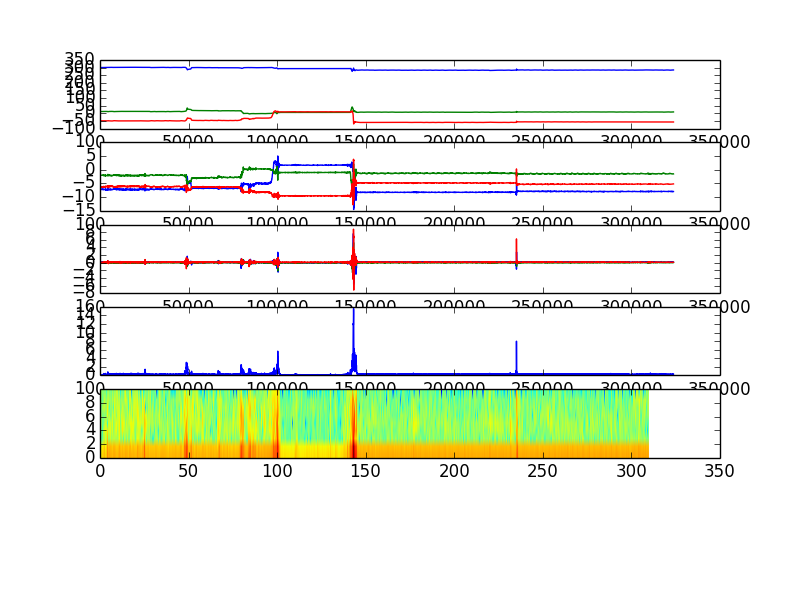

The data file committed next to this chart (first rows):
1420782967082, 300.31175063210924, 11.679973412305408, -48.84141531907143, 0.12981747112749142, 0.013668605998903512, 0.038217249007395, -7.099855549986381, -1.9738696311950683, -6.282534755037853, lying
1420782967132, 300.3, 11.69, -48.84, 0.09934, 0.03674, 0.05101, -7.132, -1.951, -6.268, lying
1420782967182, 300.3, 11.69, -48.85, 0.1096, 0.01162, 0.1301, -7.126, -1.977, -6.184, lying
1420782967232, 300.3, 11.7, -48.89, 0.06934, 0.08181, 0.008995, -7.165, -1.906, -6.307, lying
1420782967282, 300.3, 11.69, -48.88, 0.06934, 0.08181, 0.008995, -7.165, -1.906, -6.307, lying
1420782967332, 300.3, 11.69, -48.88, 0.06388, -0.01076, 0.1474, -7.164, -1.999, -6.175, lying
1420782967382, 300.3, 11.7, -48.82, 0.1424, 0.0009645, 0.1166, -7.085, -1.996, -6.203, lying
1420782967433, 300.4, 11.75, -48.83, 0.09392, 0.01412, 0.02887, -7.139, -1.986, -6.284, lying
1420782967482, 300.4, 11.77, -48.88, 0.04972, 0.01226, 0.08026, -7.19, -1.99, -6.224, lying
1420782967531, 300.4, 11.78, -48.95, 0.09901, 0.008991, 0.03027, -7.14, -1.995, -6.274, lying
1420782967582, 300.4, 11.79, -48.95, 0.09443, -0.01569, 0.0901, -7.145, -2.023, -6.213, lying
1420782967633, 300.4, 11.81, -48.96, 0.0779, 0.004263, 0.04388, -7.164, -2.006, -6.256, lying
1420782967682, 300.4, 11.83, -48.98, 0.08422, 0.0007414, 0.01882, -7.155, -2.012, -6.283, lying
1420782967732, 300.4, 11.85, -48.96, 0.06621, 0.03485, 0.0597, -7.174, -1.976, -6.242, lying
1420782967783, 300.4, 11.83, -48.97, 0.1227, 0.002788, 0.07176, -7.119, -2.009, -6.227, lying
1420782967832, 300.5, 11.84, -48.98, -0.01608, 0.007872, 0.002397, -7.259, -2.004, -6.296, lying
1420782967883, 300.4, 11.84, -48.99, -0.01608, 0.007872, 0.002397, -7.259, -2.004, -6.296, lying
1420782967932, 300.4, 11.84, -48.99, 0.1109, 0.002462, -0.02932, -7.121, -2.003, -6.341, lying
1420782967982, 300.4, 11.8, -48.89, 0.08549, 0.0125, 0.07922, -7.147, -1.999, -6.23, lying
1420782968033, 300.4, 11.84, -48.9, 0.1046, -0.02583, 0.01784, -7.131, -2.042, -6.287, lying
1420782968082, 300.5, 11.86, -48.93, 0.06737, 0.02675, 0.03953, -7.173, -1.992, -6.259, lying
1420782968132, 300.5, 11.88, -48.98, 0.06167, 0.02841, 0.03432, -7.181, -1.994, -6.261, lying
1420782968182, 300.5, 11.9, -49, 0.07541, -0.02509, 0.0246, -7.169, -2.05, -6.268, lying
1420782968232, 300.5, 11.92, -49.02, 0.06511, -0.01061, 0.04701, -7.179, -2.04, -6.244, lying
1420782968282, 300.5, 11.94, -49.03, 0.1064, 0.02173, 0.02728, -7.137, -2.009, -6.264, lying
1420782968332, 300.6, 11.95, -49.03, 0.05718, 0.01051, 0.02217, -7.187, -2.021, -6.268, lying
1420782968382, 300.6, 11.95, -49.03, 0.05718, 0.01051, 0.02217, -7.187, -2.021, -6.268, lying
1420782968432, 300.6, 11.95, -49.03, 0.05326, 0.02003, 0.05112, -7.193, -2.009, -6.237, lying
1420782968482, 300.6, 11.94, -49.05, 0.1178, -0.02318, 0.07285, -7.13, -2.053, -6.214, lying
1420782968531, 300.6, 11.94, -49.06, 0.004982, 0.0344, 0.004546, -7.243, -1.997, -6.281, lying
1420782968583, 300.6, 11.96, -49.07, 0.09881, -0.01385, -0.05381, -7.141, -2.036, -6.352, lying
1420782968633, 300.6, 11.9, -48.98, 0.05881, 0.02791, 0.05591, -7.182, -1.997, -6.24, lying
1420782968681, 300.6, 11.91, -49, 0.07756, -0.04533, 0.02573, -7.163, -2.071, -6.27, lying
1420782968733, 300.6, 11.92, -48.99, 0.04826, 0.001604, 0.05076, -7.192, -2.026, -6.245, lying
1420782968782, 300.6, 11.93, -48.99, 0.1147, 0.04464, 0.01016, -7.126, -1.983, -6.285, lying
1420782968832, 300.6, 11.93, -48.99, 0.09418, 0.007713, 0.01619, -7.149, -2.019, -6.277, lying
1420782968882, 300.6, 11.93, -49.02, 0.02948, -0.01619, 0.09279, -7.218, -2.047, -6.194, lying
1420782968933, 300.6, 11.95, -49.06, 0.02948, -0.01619, 0.09279, -7.218, -2.047, -6.194, lying
1420782968981, 300.6, 11.95, -49.06, 0.04441, -0.01555, 0.04435, -7.206, -2.052, -6.237, lying
1420782969032, 300.7, 11.98, -49.09, 0.08901, 0.04364, 0.01525, -7.162, -1.997, -6.264, lying
1420782969083, 300.7, 12.01, -49.1, 0.1233, -0.005575, 0.03223, -7.129, -2.049, -6.244, lying
1420782969131, 300.7, 12.03, -49.13, -0.03396, 0.03469, -0.007461, -7.296, -2.012, -6.272, lying
1420782969183, 300.8, 12.05, -49.22, 0.1067, -0.1335, 0.2018, -7.157, -2.196, -6.056, lying
1420782969232, 300.8, 12.14, -49.25, 0.09408, 0.08961, -0.01357, -7.166, -1.973, -6.275, lying
1420782969283, 300.8, 12.14, -49.23, 0.0837, 0.02156, 0.04171, -7.177, -2.038, -6.22, lying
1420782969333, 300.8, 12.12, -49.22, 0.03348, 0.02803, 0.06203, -7.227, -2.037, -6.198, lying
1420782969382, 300.9, 12.16, -49.23, 0.04829, 0.02956, 0.04585, -7.214, -2.042, -6.21, lying
1420782969432, 300.9, 12.19, -49.26, 0.06069, -0.01505, 0.1175, -7.207, -2.092, -6.13, lying
1420782969481, 301, 12.23, -49.32, 0.06069, -0.01505, 0.1175, -7.207, -2.092, -6.13, lying
1420782969534, 301, 12.23, -49.32, 0.07995, -0.06347, 0.02746, -7.19, -2.15, -6.214, lying
1420782969583, 301, 12.28, -49.35, 0.07995, -0.06347, 0.02746, -7.19, -2.15, -6.214, lying
1420782969632, 301, 12.28, -49.35, 0.03356, -0.01932, 0.003902, -7.241, -2.108, -6.232, lying
1420782969682, 301, 12.3, -49.4, 0.06461, 0.09694, 0.1027, -7.212, -1.992, -6.131, lying
1420782969731, 301, 12.3, -49.41, 0.08447, 0.02754, 0.09338, -7.194, -2.063, -6.138, lying
1420782969783, 301.1, 12.31, -49.43, 0.07952, 0.03519, 0.007623, -7.199, -2.055, -6.223, lying
1420782969832, 301.1, 12.31, -49.44, 0.08485, -0.01909, -0.006255, -7.195, -2.114, -6.234, lying
1420782969882, 301.1, 12.33, -49.45, 0.07286, 0.0464, 0.006037, -7.205, -2.055, -6.221, lying
1420782969933, 301.1, 12.37, -49.45, 0.08941, 0.05925, 0.09216, -7.186, -2.032, -6.142, lying
1420782969982, 301.1, 12.31, -49.4, 0.03398, 0.02219, 0.1013, -7.243, -2.073, -6.13, lying
1420782970032, 301.1, 12.34, -49.42, 0.03398, 0.02219, 0.1013, -7.243, -2.073, -6.13, lying
1420782970082, 301.1, 12.34, -49.42, 0.01849, -0.1812, -0.01639, -7.253, -2.29, -6.249, lying
... 6,136 more rows
